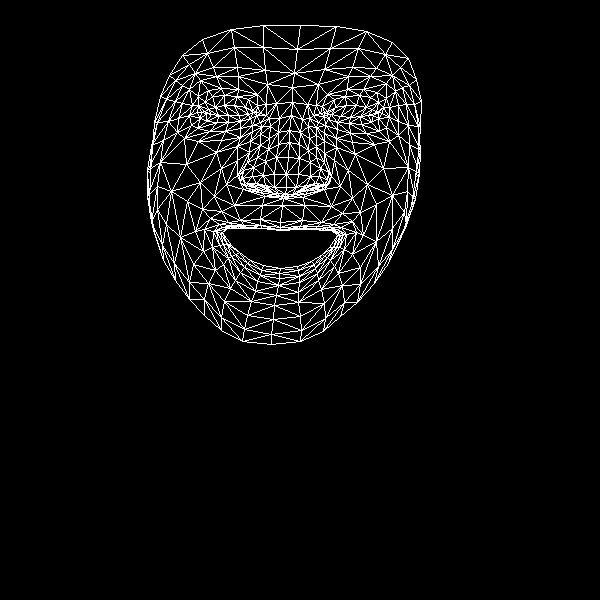

The file beside this chart, header and first rows:
, x, y
0, 280, 222
1, 286, 187
2, 283, 198
3, 278, 144
4, 286, 174
5, 288, 157
6, 291, 115
7, 206, 113
8, 292, 87
9, 294, 73
10, 300, 25
11, 280, 227
12, 280, 230
13, 279, 229
14, 280, 268
15, 279, 273
16, 279, 278
17, 278, 285
18, 276, 295
19, 285, 194
20, 271, 192
21, 169, 75
22, 240, 121
23, 228, 122
24, 217, 122
25, 200, 118
26, 250, 118
27, 224, 95
28, 237, 96
29, 212, 96
30, 205, 102
31, 191, 125
32, 224, 301
33, 201, 112
34, 157, 122
35, 178, 118
36, 221, 168
37, 260, 219
38, 262, 228
39, 240, 220
40, 228, 222
41, 247, 228
42, 237, 228
43, 212, 247
44, 274, 187
45, 274, 174
46, 189, 89
47, 250, 141
48, 242, 178
49, 243, 170
50, 186, 164
51, 276, 157
52, 216, 76
53, 200, 80
54, 182, 55
55, 267, 84
56, 248, 99
57, 204, 229
58, 154, 233
59, 250, 186
... 408 more rows
